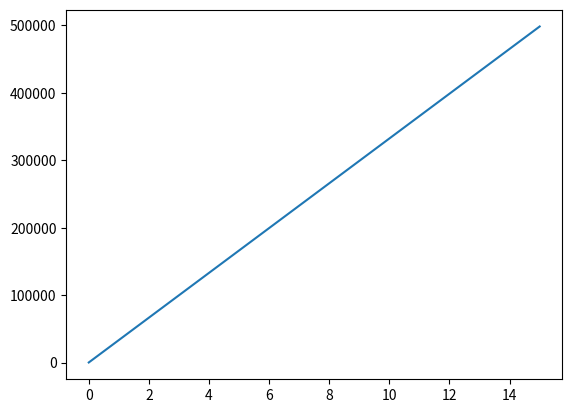

Reproduce this figure in Python.
# -*- coding: utf-8 -*-
"""
Created on Thu Dec 27 21:50:02 2018

[redacted]
"""

import numpy as np
from scipy.integrate import odeint
import matplotlib.pyplot as plt
import math


def dhtex (y,t):
    
    Tf1 = 280
    Tq1 = 375
    U = 250
    A = 1.61
    Tf = y0[0]
    Tq = y0[1]
    pf = 1000
    pq = 800
    Ff = 0.201/pf
    Fq =0.5/pq
    
    
    dTfdt = Ff*Tf - Ff*Tf1 + (U*A*((Tq - Tf1) - (Tq1 - Tf)))/math.log((Tq - Tf1)/(Tq1 - Tf))
    dTqdt = Fq*Tq - Fq*Tq1 + (U*A*((Tq - Tf1) - (Tq1 - Tf)))/math.log((Tq - Tf1)/(Tq1 - Tf))
    

    return(dTfdt, dTqdt)


y0 = [290,360]
t = np.linspace(0,15,1000)

x = odeint(dhtex, y0, t)

Tf = x[:,0]
Tq = x[:,1]


plt.plot(t,Tf)